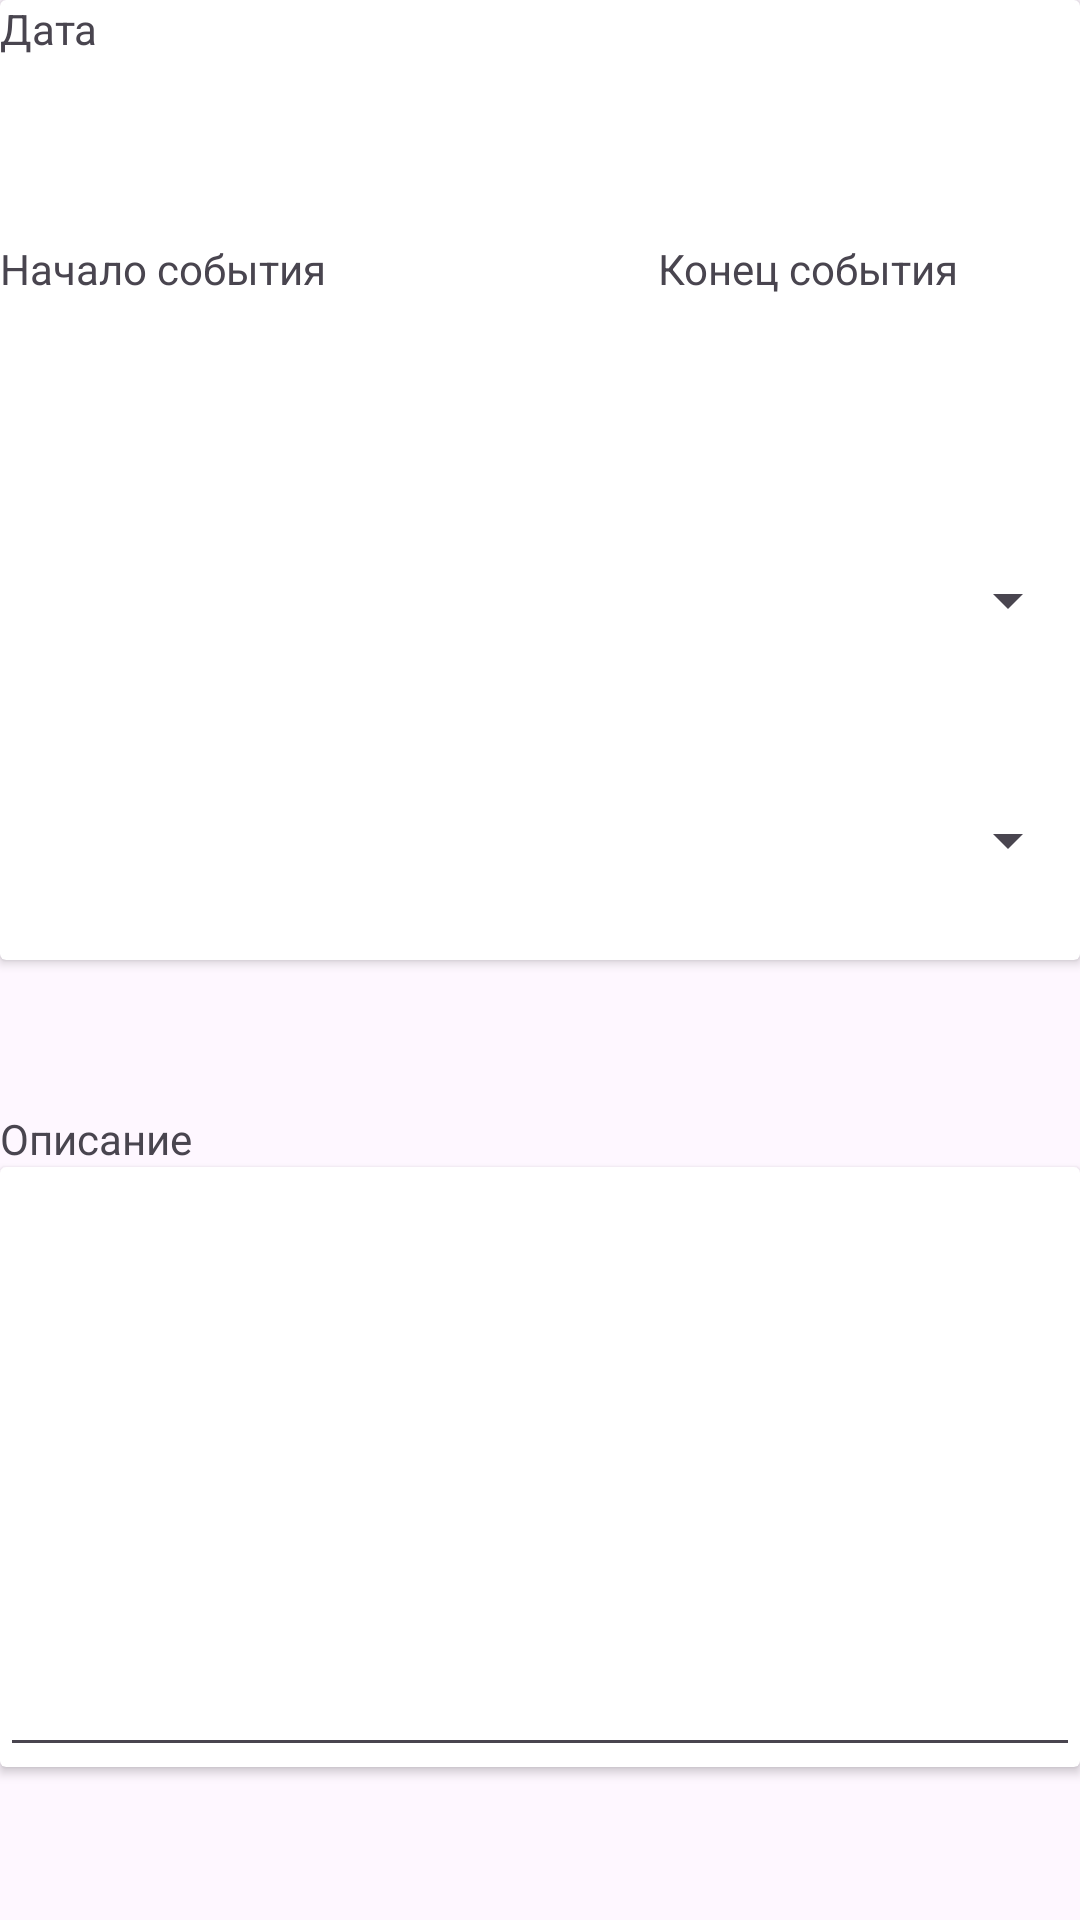

Android layout source for this screen:
<!-- AndroidManifest.xml: application theme Theme.Lab3 -->
<!-- res/layout/fragment_add_task.xml -->
<?xml version="1.0" encoding="utf-8"?>
<FrameLayout xmlns:android="http://schemas.android.com/apk/res/android"
    xmlns:tools="http://schemas.android.com/tools"
    android:layout_width="match_parent"
    android:layout_height="match_parent"
    tools:context=".AddTask">

    <LinearLayout
        android:layout_width="match_parent"
        android:layout_height="match_parent"
        android:orientation="vertical">

        <androidx.cardview.widget.CardView
            android:layout_width="match_parent"
            android:layout_height="wrap_content" >

            <LinearLayout
                android:layout_width="match_parent"
                android:layout_height="match_parent"
                android:orientation="vertical">

                <TextView
                    android:id="@+id/tvDate"
                    android:layout_width="match_parent"
                    android:layout_height="80dp"
                    android:text="@string/Дата" />

                <LinearLayout
                    android:layout_width="match_parent"
                    android:layout_height="80dp"
                    android:orientation="horizontal">

                    <TextView
                        android:id="@+id/tvStart"
                        android:layout_width="wrap_content"
                        android:layout_height="match_parent"
                        android:layout_weight="1"
                        android:text="@string/НачалоСобытия" />

                    <Space
                        android:layout_width="30dp"
                        android:layout_height="match_parent"
                        android:layout_weight="1" />

                    <TextView
                        android:id="@+id/tvEnd"
                        android:layout_width="wrap_content"
                        android:layout_height="match_parent"
                        android:layout_weight="1"
                        android:text="@string/КонецСобытия" />

                </LinearLayout>

                <Spinner
                    android:id="@+id/contactSpinner"
                    android:layout_width="match_parent"
                    android:layout_height="80dp"
                    android:textAlignment="gravity" />

                <Spinner
                    android:id="@+id/colorSpinner"
                    android:layout_width="match_parent"
                    android:layout_height="80dp" />
            </LinearLayout>

        </androidx.cardview.widget.CardView>

        <Space
            android:layout_width="match_parent"
            android:layout_height="50dp" />

        <TextView
            android:id="@+id/textView9"
            android:layout_width="match_parent"
            android:layout_height="wrap_content"
            android:text="@string/Описание" />

        <androidx.cardview.widget.CardView
            android:layout_width="match_parent"
            android:layout_height="200dp">

            <EditText
                android:id="@+id/editTextText2"
                android:layout_width="match_parent"
                android:layout_height="match_parent"
                android:ems="10"
                android:gravity="start|top"
                android:inputType="text" />
        </androidx.cardview.widget.CardView>

    </LinearLayout>
</FrameLayout>
<!-- resources referenced by this layout -->
<resources>
  <style name="Theme.Lab3" parent="Base.Theme.Lab3" />
  <style name="Base.Theme.Lab3" parent="Theme.Material3.DayNight.NoActionBar">
          
          
          <item name="android:statusBarColor">@color/statusBarColor</item>
      </style>
</resources>
